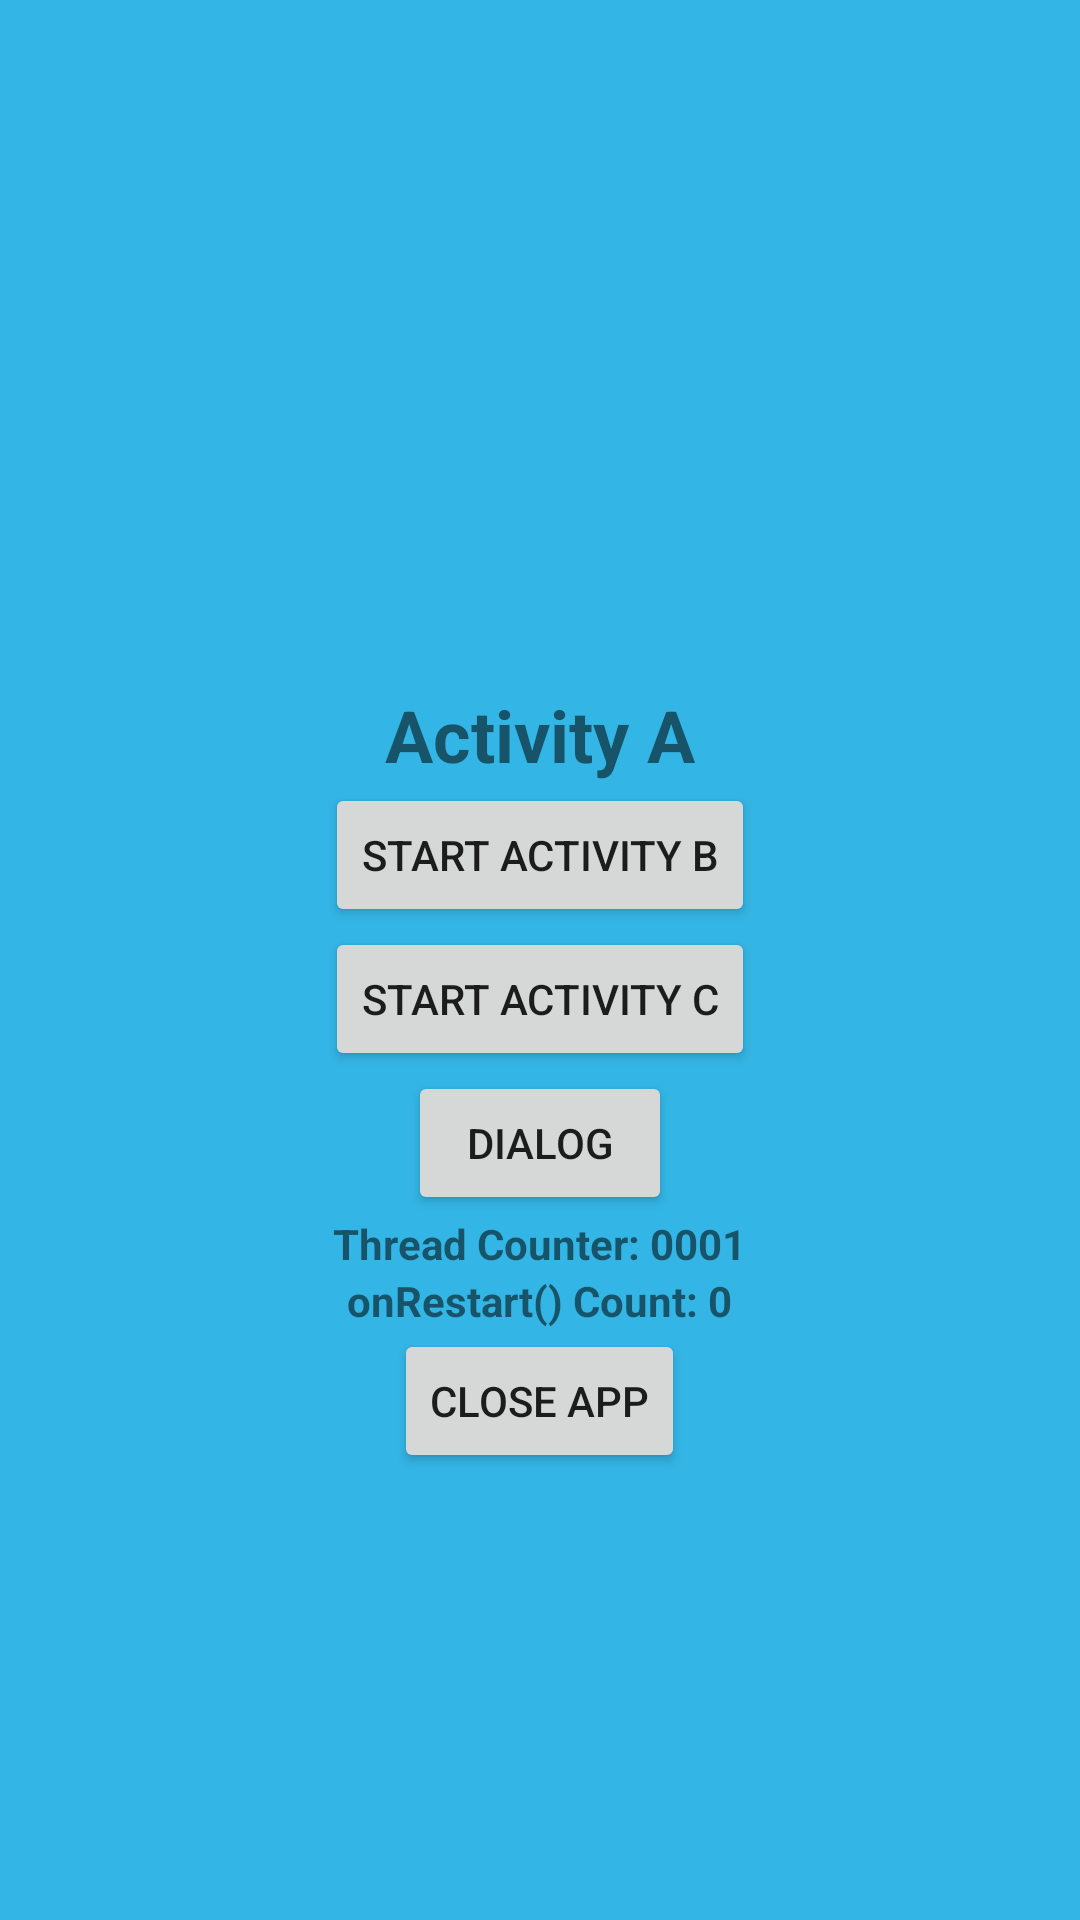

Android layout source for this screen:
<!-- AndroidManifest.xml: activity theme Theme.AppCompat.Light.DarkActionBar -->
<!-- res/layout/activity_main.xml -->
<LinearLayout xmlns:android="http://schemas.android.com/apk/res/android"
    android:layout_width="match_parent"
    android:layout_height="match_parent"
    android:orientation="vertical"
    android:padding="20dp"
    android:gravity="center"
    android:background="@android:color/holo_blue_light">

    <ImageView
        android:layout_width="80dp"
        android:layout_height="80dp"
        android:src="@mipmap/ic_launcher"
        android:layout_gravity="center"/>

    <TextView
        android:layout_width="wrap_content"
        android:layout_height="wrap_content"
        android:text="Activity A"
        android:textSize="24sp"
        android:textStyle="bold"/>

    <Button
        android:id="@+id/start_activity_b"
        android:layout_width="wrap_content"
        android:layout_height="wrap_content"
        android:text="Start Activity B"/>

    <Button
        android:id="@+id/start_activity_c"
        android:layout_width="wrap_content"
        android:layout_height="wrap_content"
        android:text="Start Activity C"/>

    <Button
        android:id="@+id/dialog_button"
        android:layout_width="wrap_content"
        android:layout_height="wrap_content"
        android:text="Dialog"/>

    <TextView
        android:id="@+id/thread_counter"
        android:layout_width="wrap_content"
        android:layout_height="wrap_content"
        android:text="Thread Counter: 0001"
        android:textStyle="bold"/>

    <TextView
        android:id="@+id/restart_counter"
        android:layout_width="wrap_content"
        android:layout_height="wrap_content"
        android:text="onRestart() Count: 0"
        android:textStyle="bold"/>

    <Button
        android:id="@+id/close_app"
        android:layout_width="wrap_content"
        android:layout_height="wrap_content"
        android:text="Close App"/>

</LinearLayout>
<!-- resources referenced by this layout -->
<resources>

</resources>
